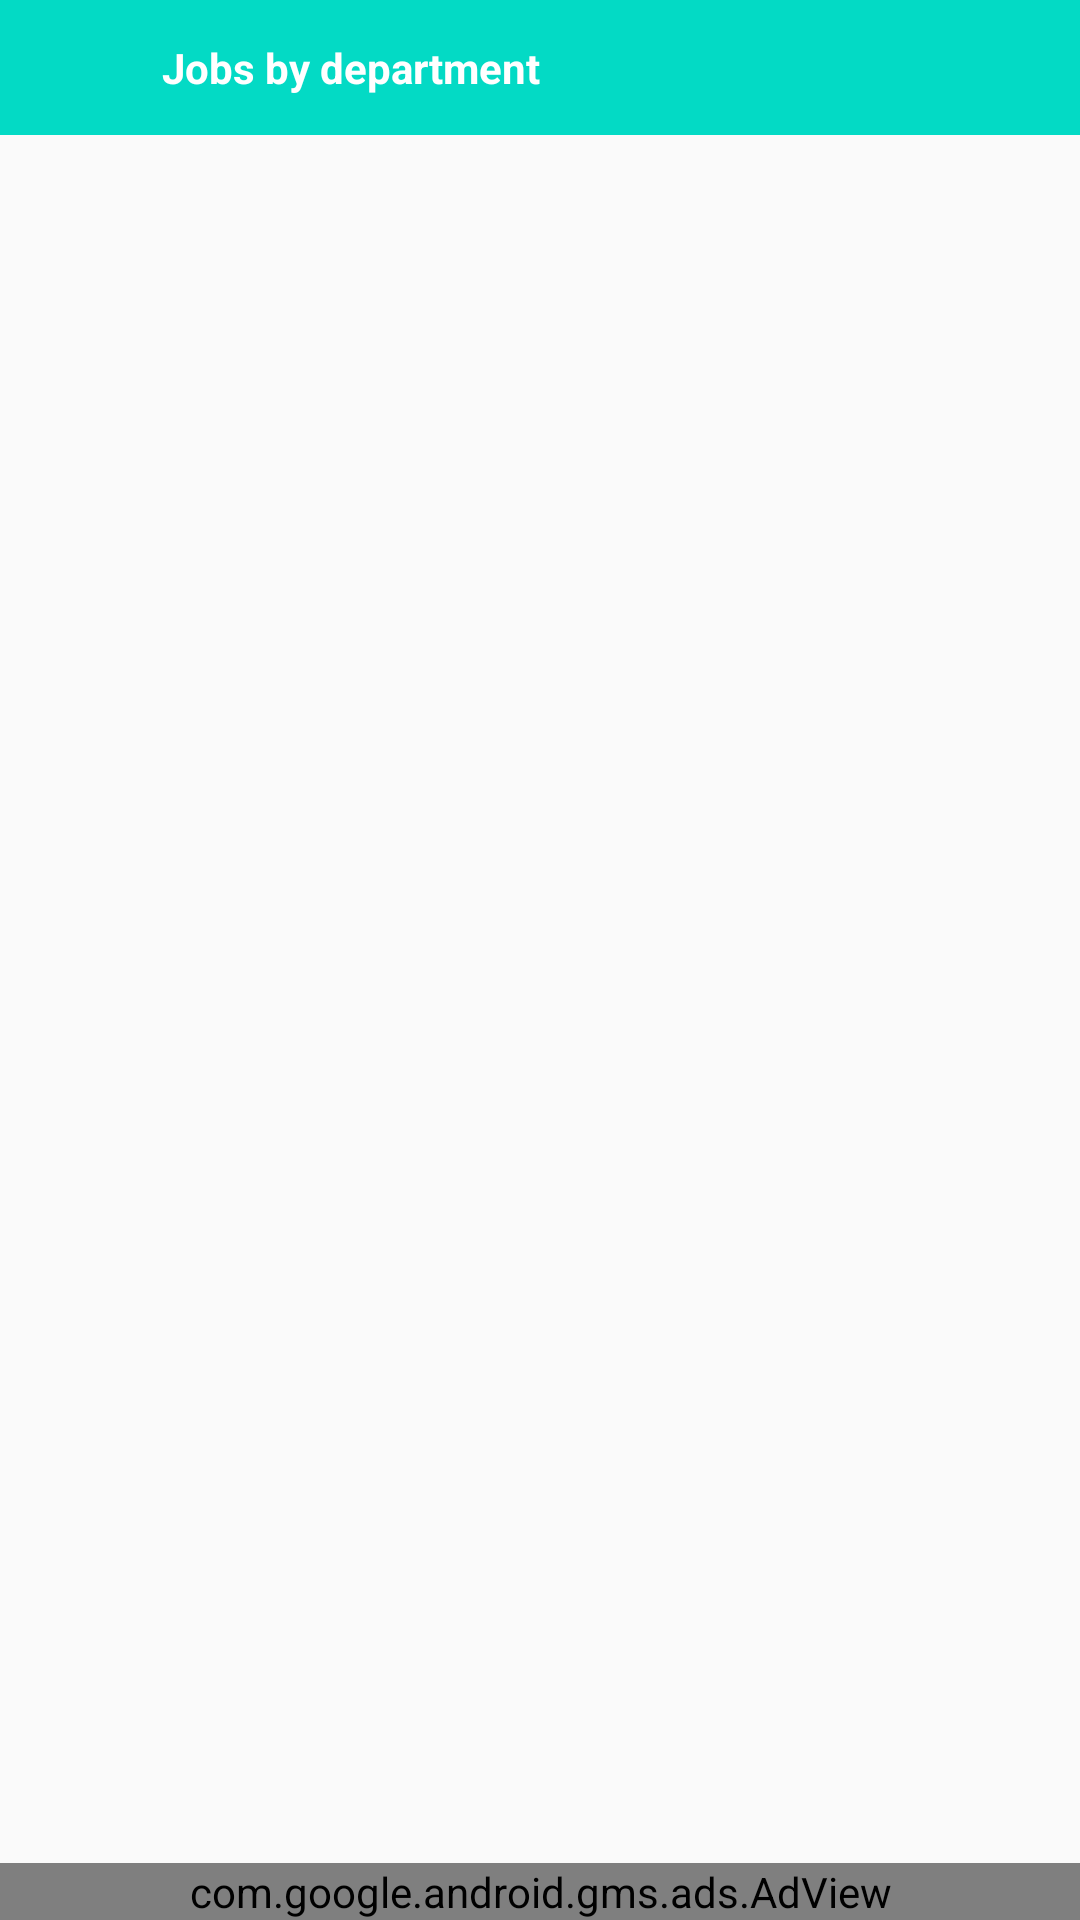

The Android layout XML behind this screen, and the referenced resources:
<!-- AndroidManifest.xml: application theme AppTheme -->
<!-- res/layout/activity_categories_.xml -->
<?xml version="1.0" encoding="utf-8"?>
<RelativeLayout xmlns:android="http://schemas.android.com/apk/res/android"
    xmlns:app="http://schemas.android.com/apk/res-auto"
    xmlns:tools="http://schemas.android.com/tools"
    xmlns:ads="http://schemas.android.com/apk/res-auto"
    android:layout_width="match_parent"
    android:layout_height="match_parent"
    tools:context=".Activities.Categories_Activity"
    android:orientation="vertical"
    android:id="@+id/relative"
    android:gravity="center">
    <LinearLayout
        android:id="@+id/categories"
        android:layout_width="match_parent"
        android:layout_height="match_parent"
        android:orientation="vertical"
        >
        <LinearLayout
            android:layout_width="match_parent"
            android:layout_height="wrap_content"
            android:weightSum="2"
            android:paddingTop="13dp"
            android:paddingBottom="13dp"
            android:background="@color/colorAccent">
            <ImageView
                android:id="@+id/btn_back"
                android:src="@drawable/ic_baseline_arrow_back_24"
                android:layout_width="0dp"
                android:layout_height="wrap_content"
                android:layout_weight=".3"/>
            <TextView
                android:layout_gravity="center"
                android:id="@+id/txt_heading"
                android:layout_width="0dp"
                android:layout_weight="1.4"
                android:layout_height="wrap_content"
                android:text="Jobs by department"
                android:textStyle="bold"
                android:textColor="@color/white"
                />
            <ImageView
                android:id="@+id/btn_search"
                android:src="@drawable/ic_baseline_search_24"
                android:layout_width="0dp"
                android:layout_height="wrap_content"
                android:layout_weight=".3"
                android:layout_alignParentRight="true"
                />
        </LinearLayout>



    <GridView
        android:id="@+id/grid_cats"
        android:layout_width="match_parent"
        android:layout_height="0dp"
        android:layout_weight="1"
        android:layout_marginTop="10dp"
        android:numColumns="3"
        android:horizontalSpacing="2dp"
        android:verticalSpacing="2dp"/>
        <com.google.android.gms.ads.AdView
            android:visibility="visible"
            android:id="@+id/adView"
            android:layout_width="match_parent"
            android:layout_height="wrap_content"
            android:layout_centerHorizontal="true"
            android:layout_alignParentBottom="true"
            ads:adSize="BANNER"
            ads:adUnitId="@string/banner_ad_unit_id">
        </com.google.android.gms.ads.AdView>
    </LinearLayout>
    <ProgressBar
        android:id="@+id/progressbar"
        android:layout_width="wrap_content"
        android:layout_height="wrap_content"
        android:layout_centerInParent="true"/>

</RelativeLayout>
<!-- resources referenced by this layout -->
<resources>
  <color name="colorAccent">#03DAC5</color>
  <color name="white">#ffffff</color>
  <string name="banner_ad_unit_id">ca-app-pub-9448997413076062/6177650176</string>
  <style name="AppTheme" parent="Theme.AppCompat.Light.NoActionBar">
          
          <item name="colorPrimary">@color/colorPrimary</item>
          <item name="colorPrimaryDark">@color/colorPrimaryDark</item>
          <item name="colorAccent">@color/colorAccent</item>
      </style>
  <color name="colorPrimary">#6200EE</color>
  <color name="colorPrimaryDark">#14F4E0</color>
</resources>
